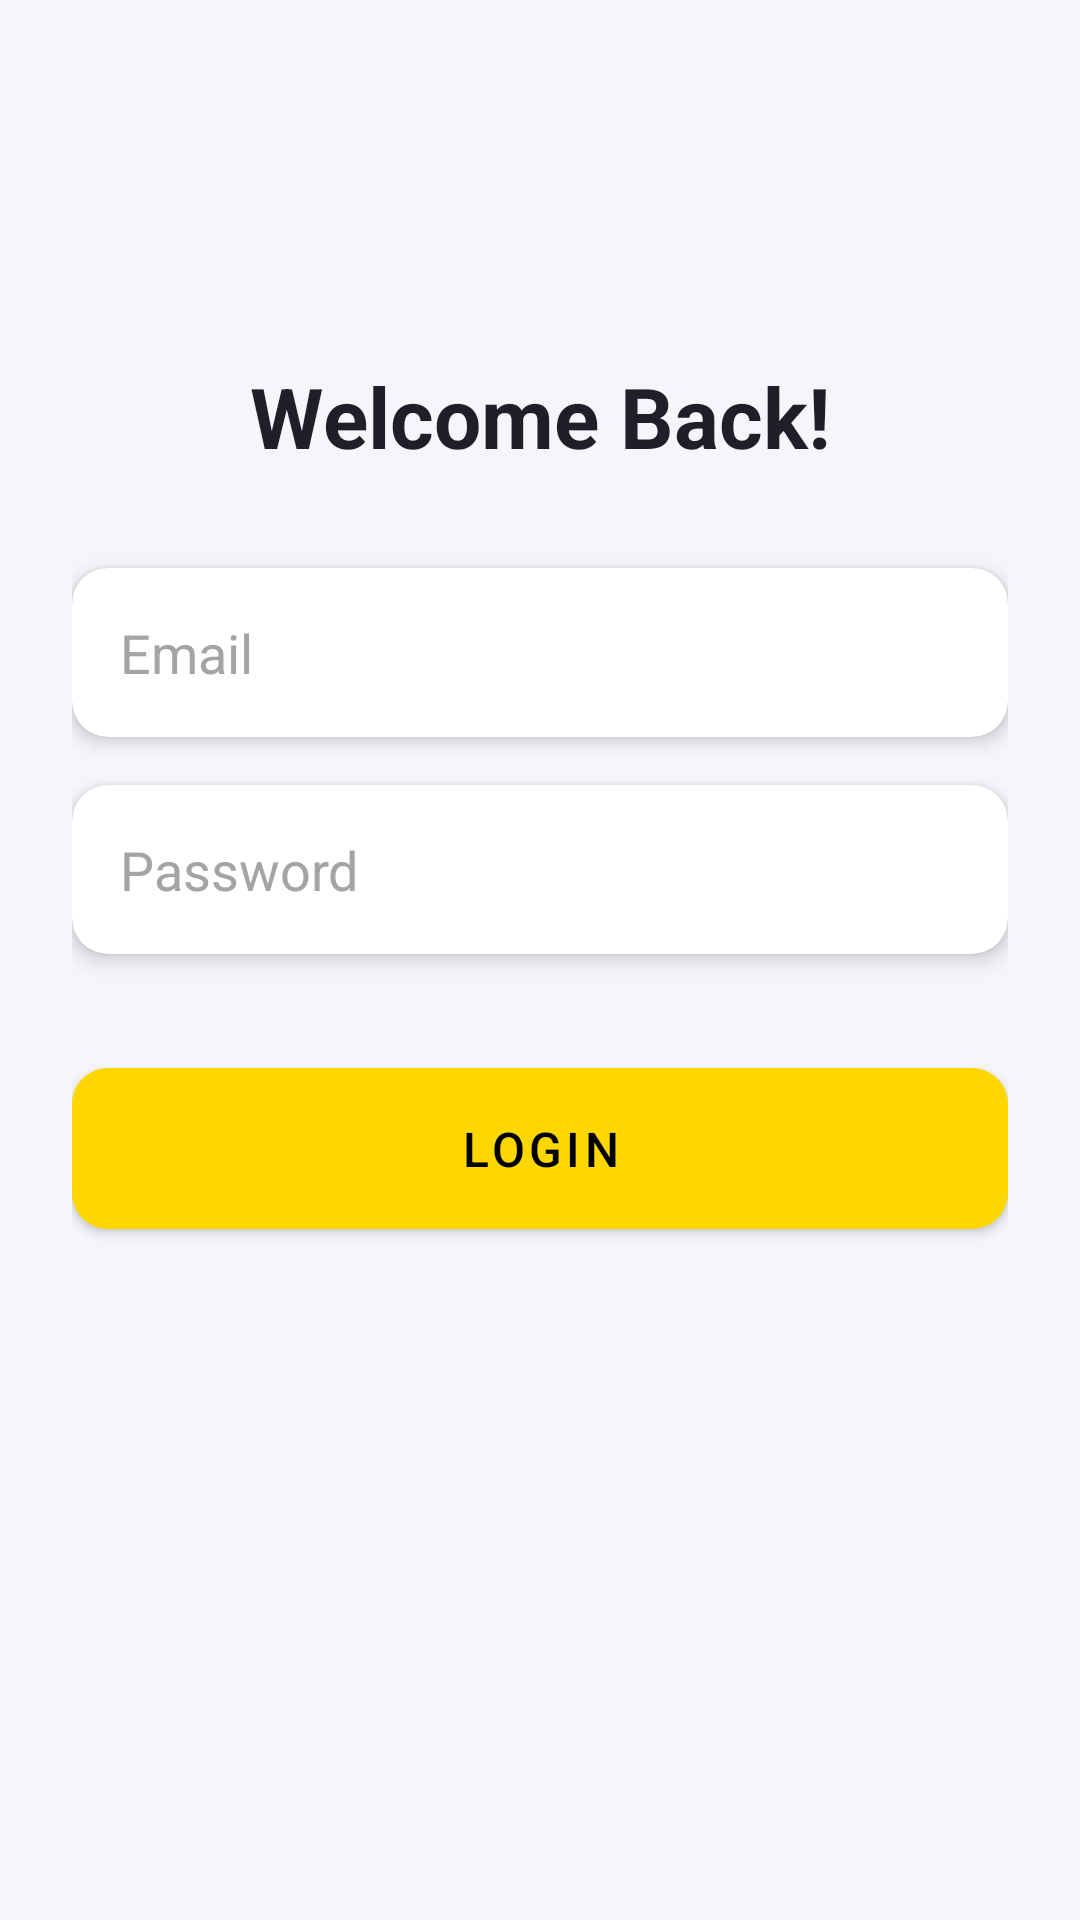

Reconstruct the res/layout file that produces this screen, plus the resources it refers to.
<!-- AndroidManifest.xml: application theme Theme.Chain_Flow -->
<!-- res/layout/login.xml -->
<?xml version="1.0" encoding="utf-8"?>
<ScrollView xmlns:android="http://schemas.android.com/apk/res/android"
    xmlns:app="http://schemas.android.com/apk/res-auto"
    android:layout_width="match_parent"
    android:layout_height="match_parent"
    android:background="#F5F6FA"
    android:fillViewport="true">

    <LinearLayout
        android:layout_width="match_parent"
        android:layout_height="wrap_content"
        android:orientation="vertical"
        android:padding="24dp">

        
        <ImageButton
            android:id="@+id/back_button"
            android:layout_width="48dp"
            android:layout_height="48dp"
            android:background="?attr/selectableItemBackgroundBorderless"
            android:contentDescription="@string/back"
            android:src="@drawable/ic_back"
            android:padding="12dp"/>

        
        <TextView
            android:id="@+id/tv_welcome"
            android:layout_width="match_parent"
            android:layout_height="wrap_content"
            android:layout_marginTop="48dp"
            android:layout_marginBottom="32dp"
            android:text="Welcome Back!"
            android:textAlignment="center"
            android:textColor="#1E1F29"
            android:textSize="28sp"
            android:textStyle="bold" />

        
        <com.google.android.material.card.MaterialCardView
            android:layout_width="match_parent"
            android:layout_height="wrap_content"
            android:layout_marginBottom="16dp"
            app:cardCornerRadius="12dp"
            app:cardElevation="4dp">

            <EditText
                android:id="@+id/emaillogin"
                android:layout_width="match_parent"
                android:layout_height="wrap_content"
                android:background="@null"
                android:hint="Email"
                android:inputType="textEmailAddress"
                android:padding="16dp"
                android:textColor="#1E1F29"
                android:textColorHint="#A4A4A4" />
        </com.google.android.material.card.MaterialCardView>

        
        <com.google.android.material.card.MaterialCardView
            android:layout_width="match_parent"
            android:layout_height="wrap_content"
            android:layout_marginBottom="32dp"
            app:cardCornerRadius="12dp"
            app:cardElevation="4dp">

            <EditText
                android:id="@+id/passwordlogin"
                android:layout_width="match_parent"
                android:layout_height="wrap_content"
                android:background="@null"
                android:hint="Password"
                android:inputType="textPassword"
                android:padding="16dp"
                android:textColor="#1E1F29"
                android:textColorHint="#A4A4A4" />
        </com.google.android.material.card.MaterialCardView>

        
        <com.google.android.material.button.MaterialButton
            android:id="@+id/button"
            android:layout_width="match_parent"
            android:layout_height="wrap_content"
            android:padding="16dp"
            android:text="Login"
            android:textSize="16sp"
            app:cornerRadius="12dp"
            app:backgroundTint="#FFD700" />

    </LinearLayout>
</ScrollView>
<!-- resources referenced by this layout -->
<resources>
  <string name="back">back\n</string>
  <style name="Theme.Chain_Flow" parent="Theme.MaterialComponents.DayNight.NoActionBar">
          
          <item name="colorPrimary">@color/theme_green</item>
          <item name="colorPrimaryVariant">@color/theme_green_dark</item>
          <item name="colorOnPrimary">@color/black</item>
          
          <item name="colorSecondary">@color/theme_green</item>
          <item name="colorSecondaryVariant">@color/theme_green_dark</item>
          <item name="colorOnSecondary">@color/black</item>
          
          <item name="android:statusBarColor">?attr/colorPrimaryVariant</item>
          
          <item name="android:textColorPrimary">@color/black</item>
          <item name="android:textColorSecondary">@color/gray</item>
          
          <item name="editTextStyle">@style/Widget.AppCompat.EditText</item>
          <item name="android:editTextStyle">@style/Widget.AppCompat.EditText</item>
          <item name="textInputStyle">@style/Widget.MaterialComponents.TextInputLayout.OutlinedBox</item>
          
          
          <item name="android:editTextColor">@color/black</item>
          <item name="android:textColorHint">@color/gray</item>
      </style>
  <color name="black">#FF000000</color>
  <color name="gray">#FF808080</color>
</resources>
